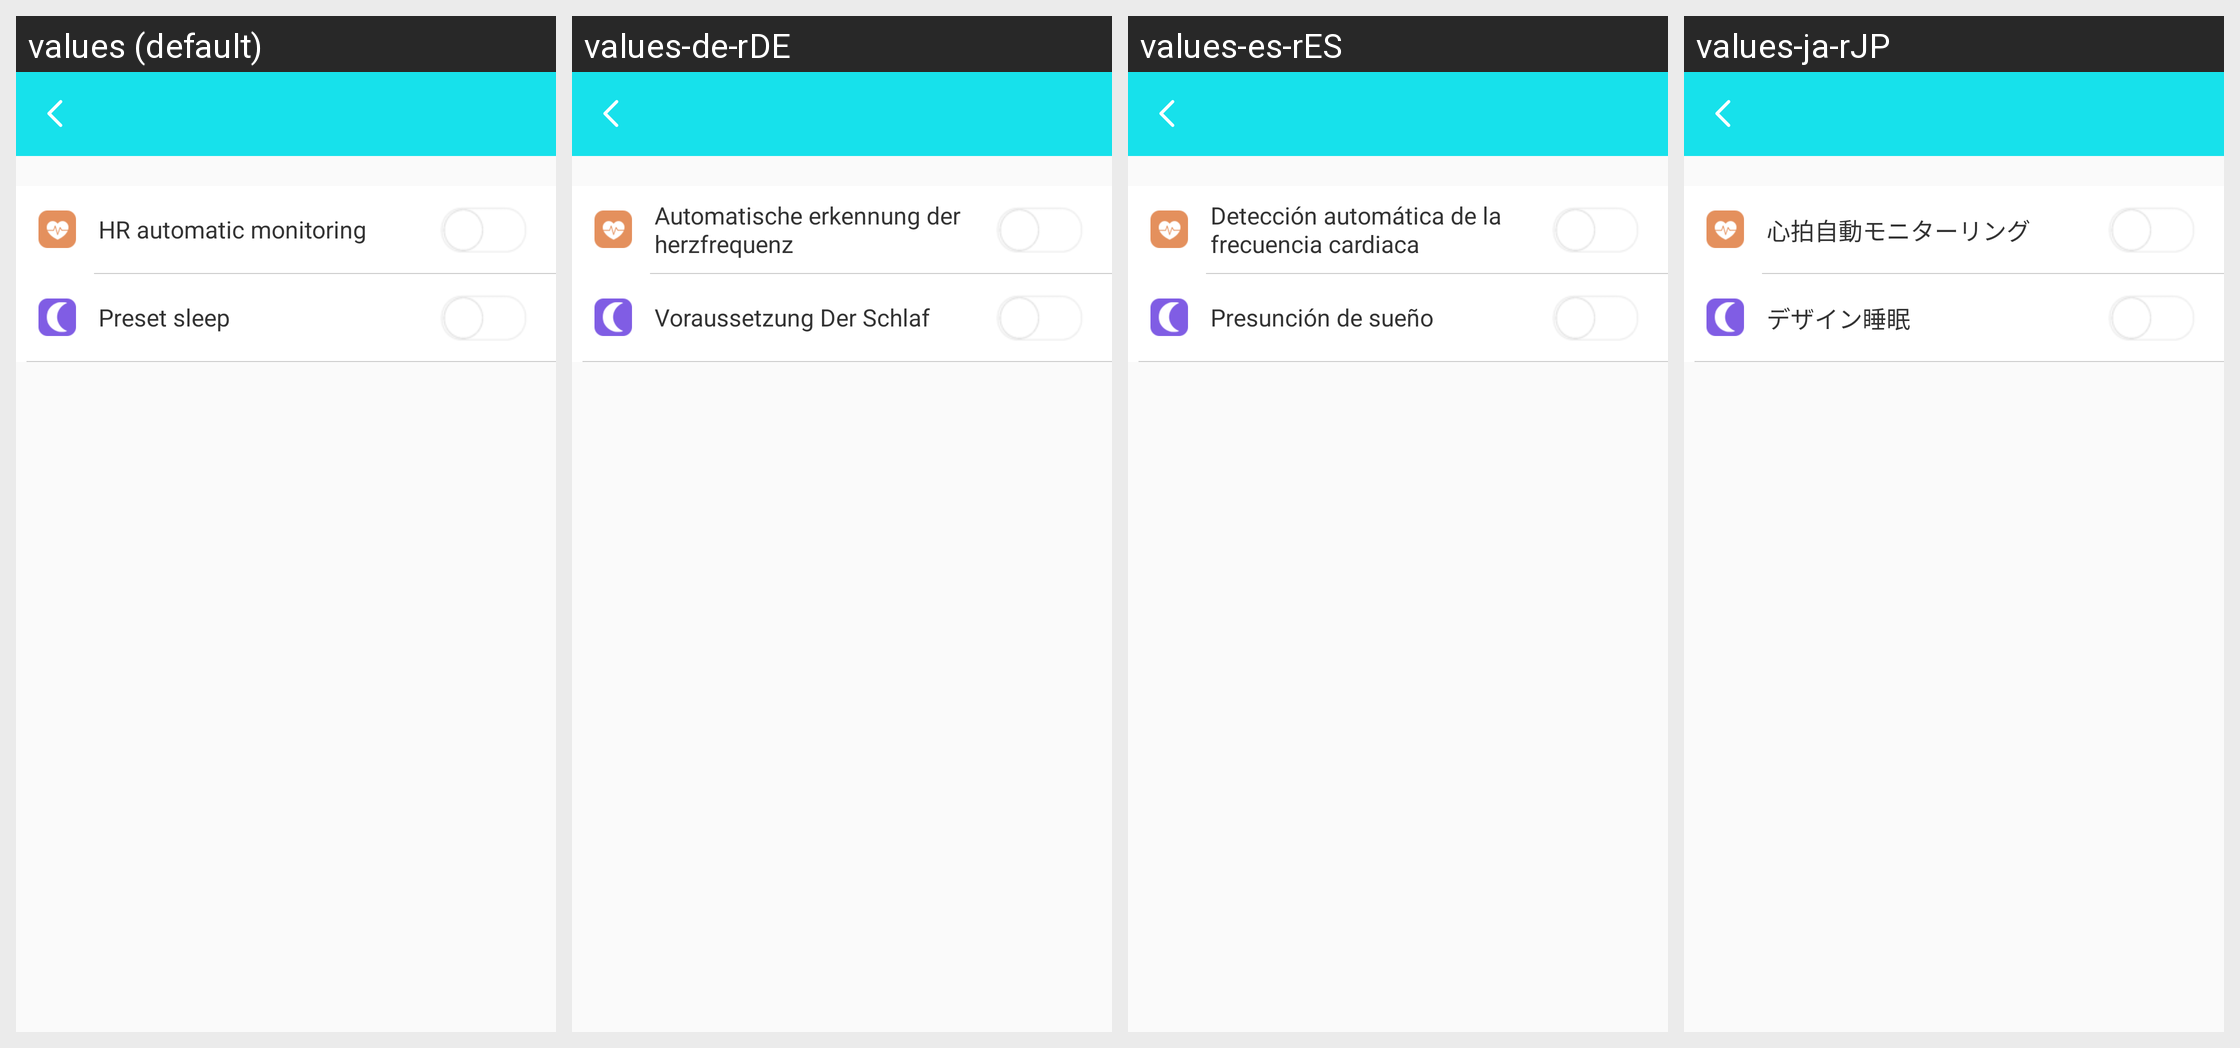

For this localized Android screen grid, give each drawn string resource with its value in every locale shown.
Android screen res/layout/h9_swtich_setting_activity.xml rendered under 4 locales, left to right: values (default), values-de-rDE, values-es-rES, values-ja-rJP. Device: Nexus 5 (rendered at 1080×1920; each locale shown at half size, 540×960, under a caption strip naming it); theme BAppTheme.
Other locales in the repository, not shown: values-en, values-fr-rBE, values-fr-rCA, values-fr-rFR, values-it-rCH, values-it-rIT, values-ko-rKR, values-pt-rBR, values-ru-rRU, values-vi-rVN, values-zh-rCN, values-zh-rHK, values-zh-rTW.
Strings drawn on this screen, with the default value and each locale's value (text and hints the layout hard-codes, and strings that could not be matched under every locale, appear in the picture but are not listed):

Automaticheartrate
  values: HR automatic monitoring
  values-de-rDE: Automatische erkennung der herzfrequenz
  values-es-rES: Detección automática de la frecuencia cardiaca
  values-ja-rJP: 心拍自動モニターリング

preset_sleep
  values: Preset sleep
  values-de-rDE: Voraussetzung Der Schlaf
  values-es-rES: Presunción de sueño
  values-ja-rJP: デザイン睡眠
